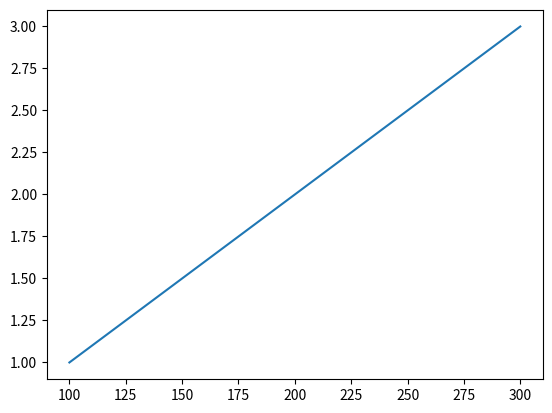
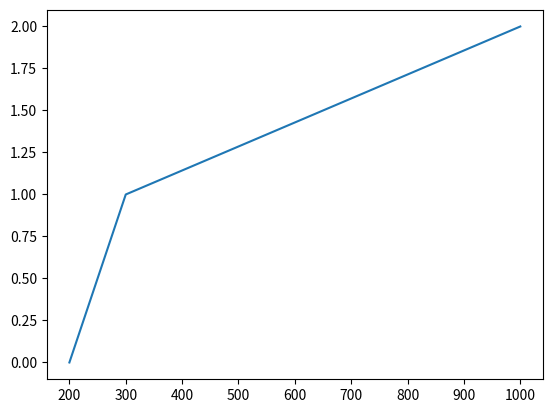

These charts were generated, in order, by the following Python code:
import matplotlib.pyplot as pl

pl.figure()

pl.plot([100, 200, 300], [1, 2, 3])

pl.show()

print("----------------------")

pl.figure()

pl.plot([200, 300, 1000], [0, 1, 2])

pl.show()